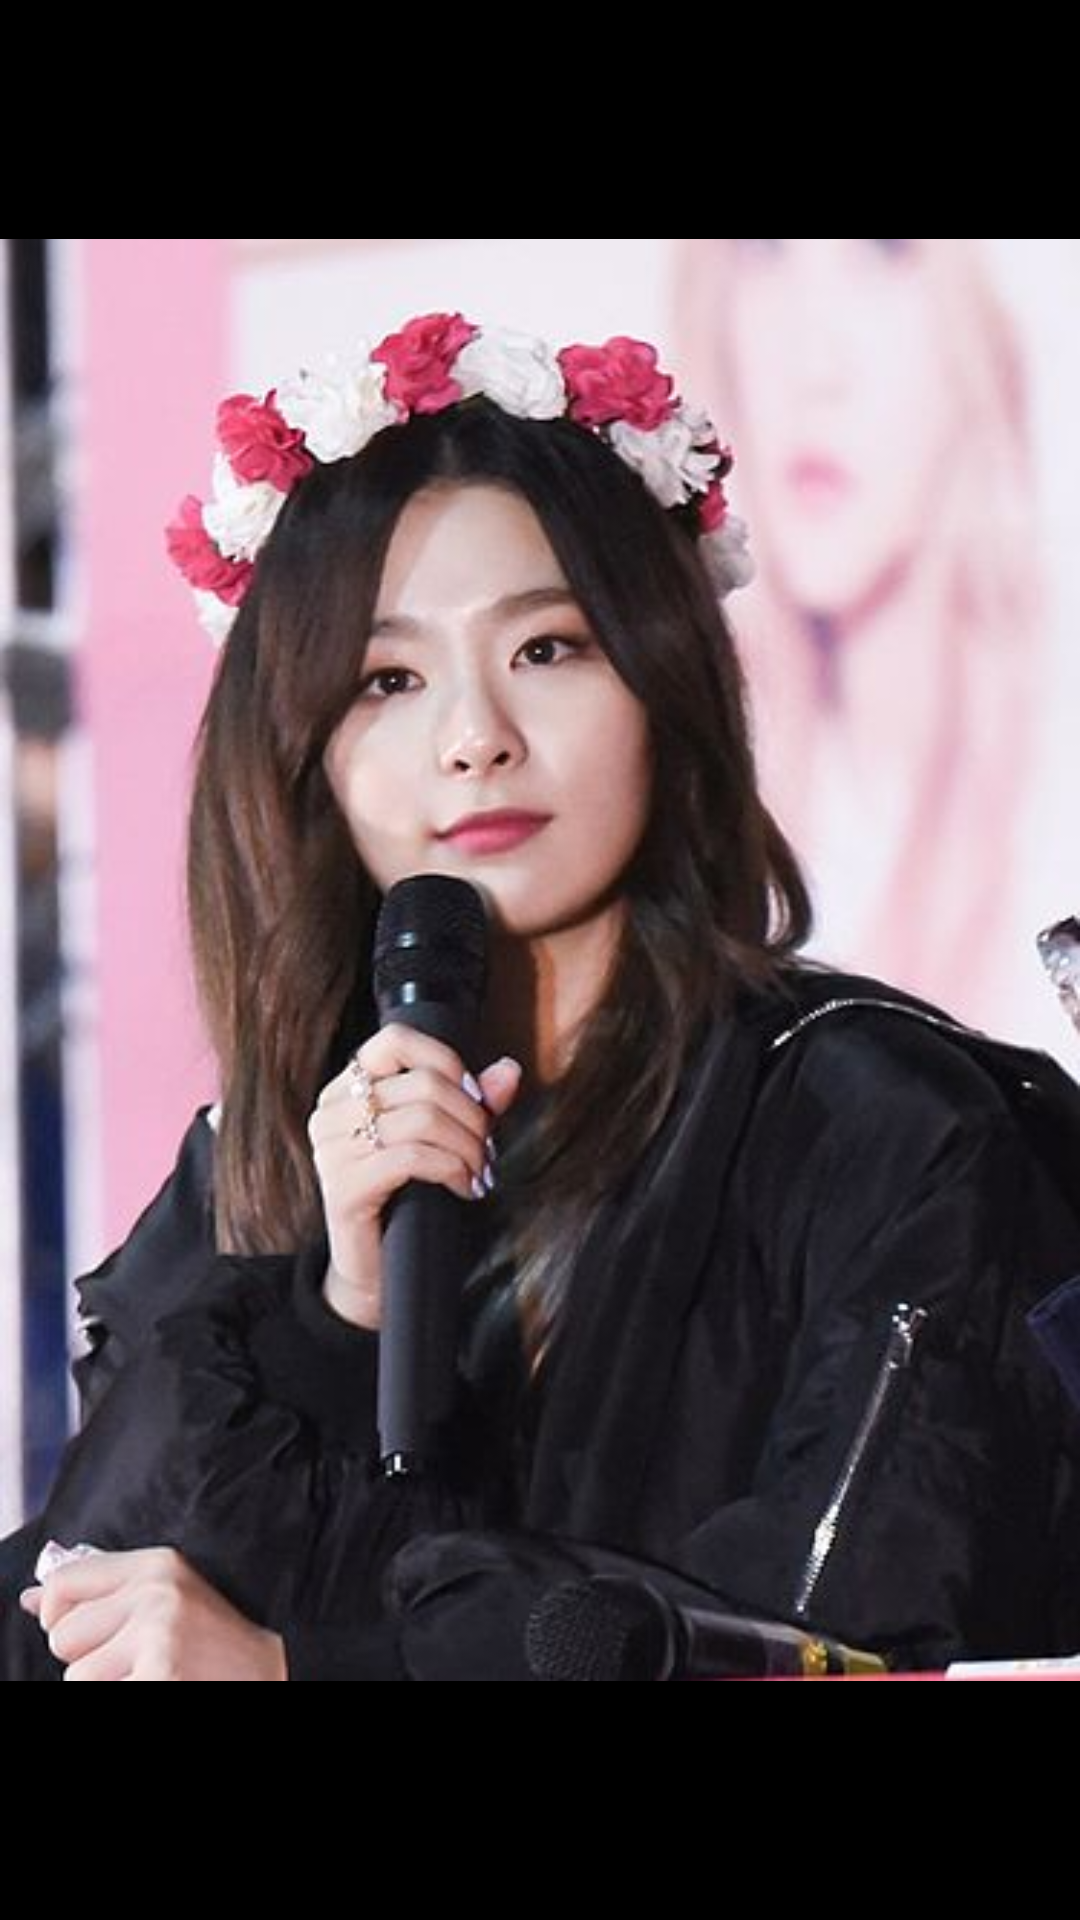

Write the Android layout XML for this screen, with the resource values it uses.
<!-- AndroidManifest.xml: application theme AppTheme -->
<!-- res/layout/main_vpg2_frame3.xml -->
<?xml version="1.0" encoding="utf-8"?>
<LinearLayout xmlns:android="http://schemas.android.com/apk/res/android"
    android:orientation="vertical"
    android:layout_width="match_parent"
    android:layout_height="wrap_content"
    android:background="@color/black">

    <ImageView
        android:layout_width="match_parent"
        android:layout_height="match_parent"
        android:src="@drawable/seul_gi"
        />

</LinearLayout>
<!-- resources referenced by this layout -->
<resources>
  <color name="black">#000000</color>
  <!-- drawable seul_gi: jpg bitmap (drawable-hdpi, 29891 bytes) -->
  <style name="AppTheme" parent="Theme.AppCompat.Light.NoActionBar">
          
          <item name="android:windowNoTitle">true</item>
      </style>
</resources>
